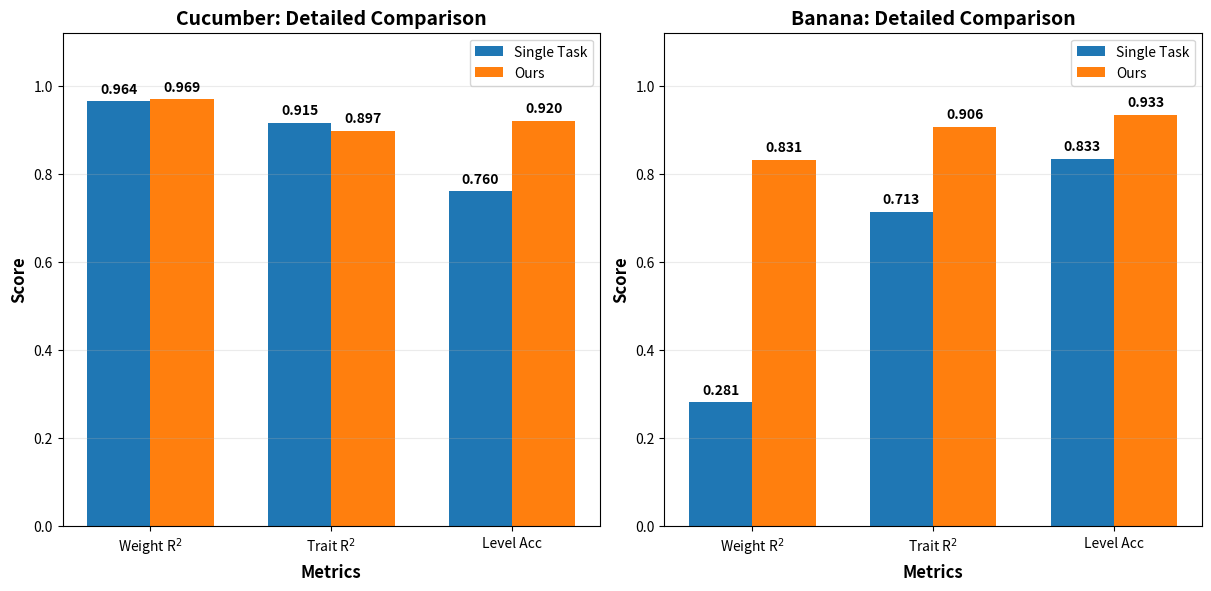

Write Python code to recreate this figure.
import numpy as np
import matplotlib.pyplot as plt


def add_value_labels(ax, bars, dy=0.012):
    for b in bars:
        h = b.get_height()
        ax.text(
            b.get_x() + b.get_width() / 2,
            h + dy,
            f"{h:.3f}",
            ha="center",
            va="bottom",
            fontsize=10,
            fontweight="bold",
        )


def main():
    # 数据（来自图中数值）
    metrics = [r"Weight R$^2$", r"Trait R$^2$", "Level Acc"]  # Shape -> Trait

    cucumber_single = [0.964, 0.915, 0.760]
    cucumber_ours = [0.969, 0.897, 0.920]

    banana_single = [0.281, 0.713, 0.833]
    banana_ours = [0.831, 0.906, 0.933]

    x = np.arange(len(metrics))
    width = 0.35

    # 加高画布，避免图例/数值与顶部元素重叠
    fig, axes = plt.subplots(1, 2, figsize=(12, 5.8), constrained_layout=True)

    # 保持显示上限为 1.0（刻度到 1.0），但绘图区留一点上边距
    y_max_tick = 1.0
    y_max_plot = 1.12
    y_ticks = np.linspace(0, y_max_tick, 6)

    # 左图：Cucumber
    ax = axes[0]
    b1 = ax.bar(x - width / 2, cucumber_single, width, label="Single Task", color="#1f77b4")
    b2 = ax.bar(x + width / 2, cucumber_ours, width, label="Ours", color="#ff7f0e")
    ax.set_title("Cucumber: Detailed Comparison", fontsize=14, fontweight="bold")
    ax.set_xlabel("Metrics", fontsize=12, fontweight="bold")
    ax.set_ylabel("Score", fontsize=12, fontweight="bold")
    ax.set_xticks(x)
    ax.set_xticklabels(metrics)
    ax.set_ylim(0, y_max_plot)
    ax.set_yticks(y_ticks)
    ax.grid(axis="y", alpha=0.25)
    ax.legend(loc="upper right")
    add_value_labels(ax, b1)
    add_value_labels(ax, b2)

    # 右图：Banana
    ax = axes[1]
    b1 = ax.bar(x - width / 2, banana_single, width, label="Single Task", color="#1f77b4")
    b2 = ax.bar(x + width / 2, banana_ours, width, label="Ours", color="#ff7f0e")
    ax.set_title("Banana: Detailed Comparison", fontsize=14, fontweight="bold")
    ax.set_xlabel("Metrics", fontsize=12, fontweight="bold")
    ax.set_ylabel("Score", fontsize=12, fontweight="bold")
    ax.set_xticks(x)
    ax.set_xticklabels(metrics)
    ax.set_ylim(0, y_max_plot)
    ax.set_yticks(y_ticks)
    ax.grid(axis="y", alpha=0.25)
    ax.legend(loc="upper right")
    add_value_labels(ax, b1)
    add_value_labels(ax, b2)

    out = "detailed_comparison_trait.png"
    plt.savefig(out, dpi=200, bbox_inches="tight")
    plt.show()
    print(f"Saved: {out}")


if __name__ == "__main__":
    main()
